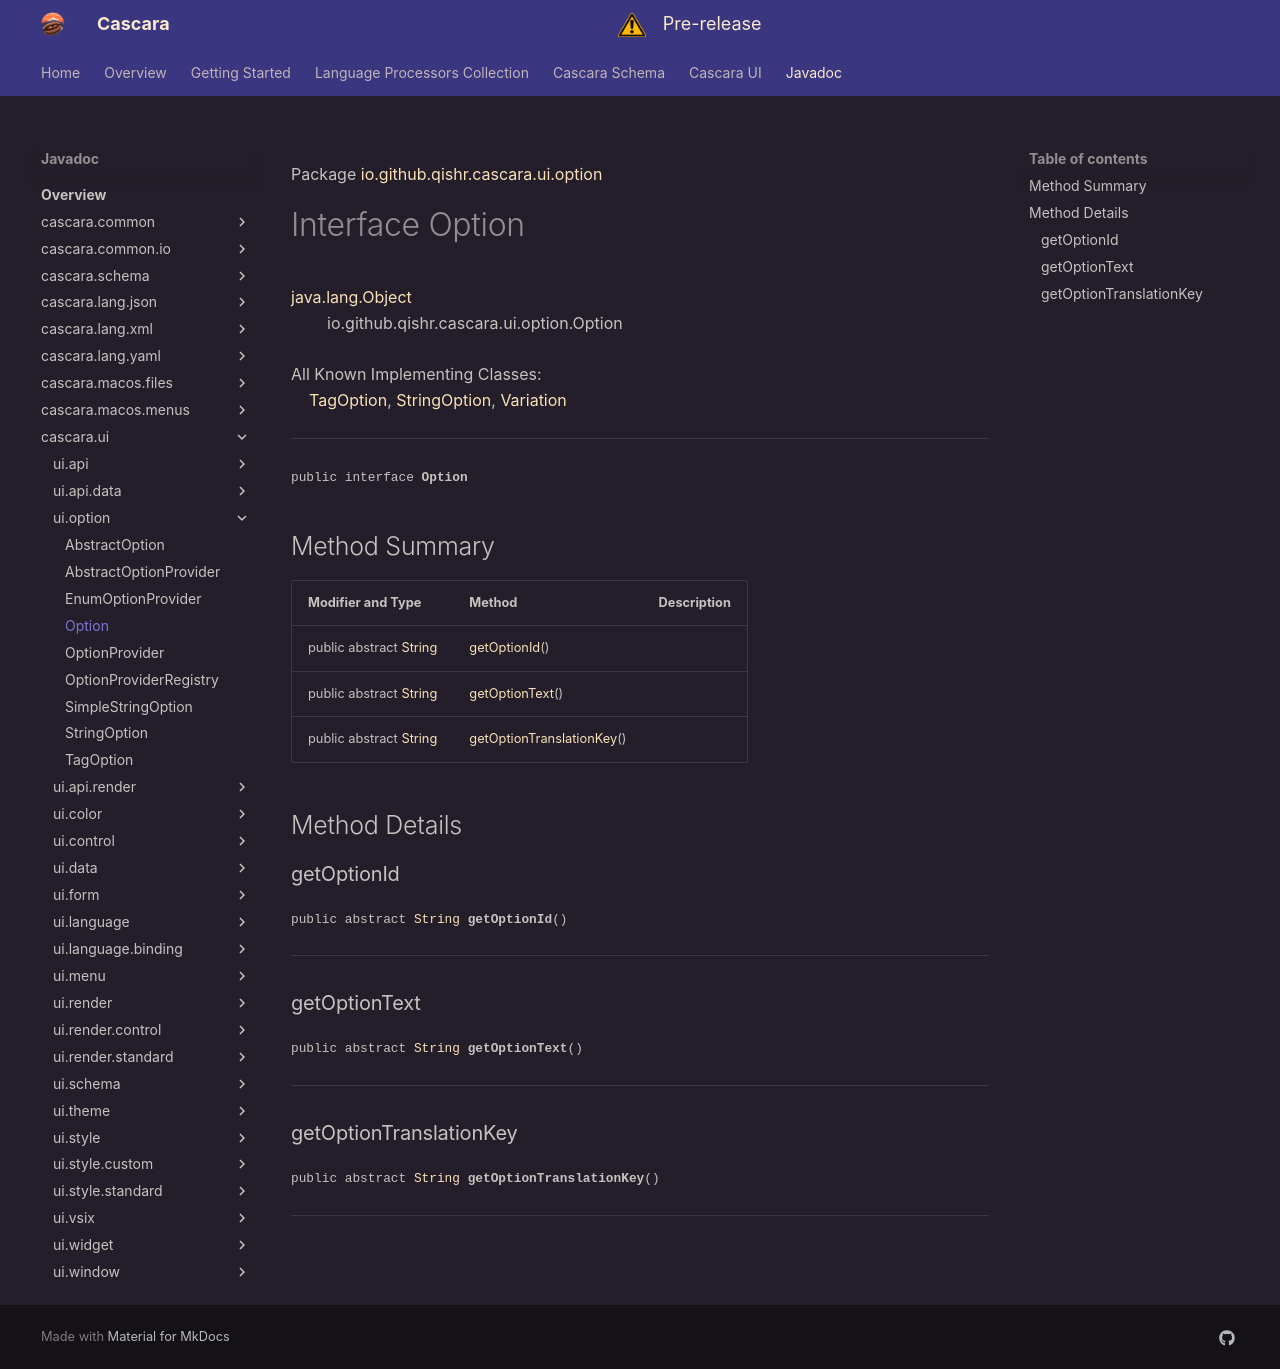

repository: qishr/qishr.github.io · page: javadoc/latest/cascara.ui/io/github/qishr/cascara/ui/option/Option/index.html · generator: mkdocs

Package [io.github.qishr.cascara.ui.option](index.md)

# Interface Option
[java.lang.Object](https://docs.oracle.com/en/java/javase/24/docs/api/java.base/java/lang/Object.html)<br/>
        io.github.qishr.cascara.ui.option.Option<br/>
<br/>
All Known Implementing Classes:<br/>
    [TagOption](../../../../../../io/github/qishr/cascara/ui/option/TagOption.md), [StringOption](../../../../../../io/github/qishr/cascara/ui/option/StringOption.md), [Variation](../../../../../../io/github/qishr/cascara/ui/theme/Variation.md)


----

<span style="font-family: monospace; font-size: 80%;">public interface __Option__</span>


## Method Summary

| Modifier and Type                                                                                            | Method                                                | Description |
|--------------------------------------------------------------------------------------------------------------|-------------------------------------------------------|-------------|
| public abstract [String](https://docs.oracle.com/en/java/javase/24/docs/api/java.base/java/lang/String.html) | [getOptionId](#getoptionid)()                         |             |
| public abstract [String](https://docs.oracle.com/en/java/javase/24/docs/api/java.base/java/lang/String.html) | [getOptionText](#getoptiontext)()                     |             |
| public abstract [String](https://docs.oracle.com/en/java/javase/24/docs/api/java.base/java/lang/String.html) | [getOptionTranslationKey](#getoptiontranslationkey)() |             |



## Method Details

### getOptionId

<span style="font-family: monospace; font-size: 80%;">public abstract [String](https://docs.oracle.com/en/java/javase/24/docs/api/java.base/java/lang/String.html) __getOptionId__()</span>




---

### getOptionText

<span style="font-family: monospace; font-size: 80%;">public abstract [String](https://docs.oracle.com/en/java/javase/24/docs/api/java.base/java/lang/String.html) __getOptionText__()</span>




---

### getOptionTranslationKey

<span style="font-family: monospace; font-size: 80%;">public abstract [String](https://docs.oracle.com/en/java/javase/24/docs/api/java.base/java/lang/String.html) __getOptionTranslationKey__()</span>




---
